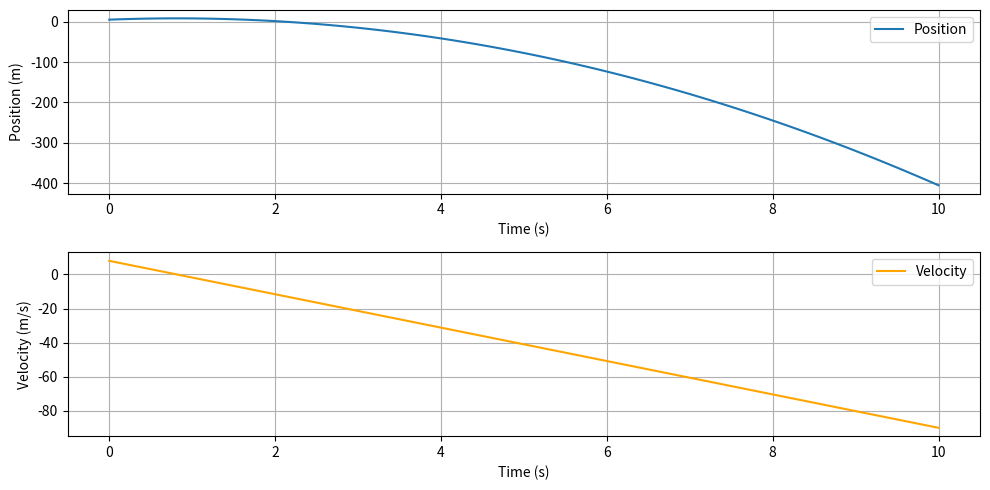

Write the Python code that produced this figure.
import numpy as np
import matplotlib.pyplot as plt
from scipy.integrate import solve_ivp

# System parameters
m = 1.0  # mass (kg)
g = 9.81  # gravitational acceleration (m/s^2)
f = 0  # external force (N) -m*g - 10*y[1]

# Define the differential equation
def system(t, y):
    # y[0] = position (y)
    # y[1] = velocity (v = dy/dt)
    # control: f = -m*g - 10*y[0] - 7*y[1]
    dydt = [y[1], (f - m * g) / m]  # velocity and acceleration
    return dydt

# Initial conditions
y0 = [5, 8]  # initial position and initial velocity
t_span = (0, 10)  # time interval (from 0 to 10 seconds)
t_eval = np.linspace(t_span[0], t_span[1], 100)  # points for evaluation

# Solve the differential equation
sol = solve_ivp(system, t_span, y0, t_eval=t_eval)

# Extract results
t = sol.t        # time values
y = sol.y[0]     # position values
v = sol.y[1]     # velocity values

# Plot the results
plt.figure(figsize=(10, 5))

# Position plot
plt.subplot(2, 1, 1)
plt.plot(t, y, label='Position')
plt.xlabel('Time (s)')
plt.ylabel('Position (m)')
plt.legend()
plt.grid()

# Velocity plot
plt.subplot(2, 1, 2)
plt.plot(t, v, label='Velocity', color='orange')
plt.xlabel('Time (s)')
plt.ylabel('Velocity (m/s)')
plt.legend()
plt.grid()

plt.tight_layout()
plt.show()